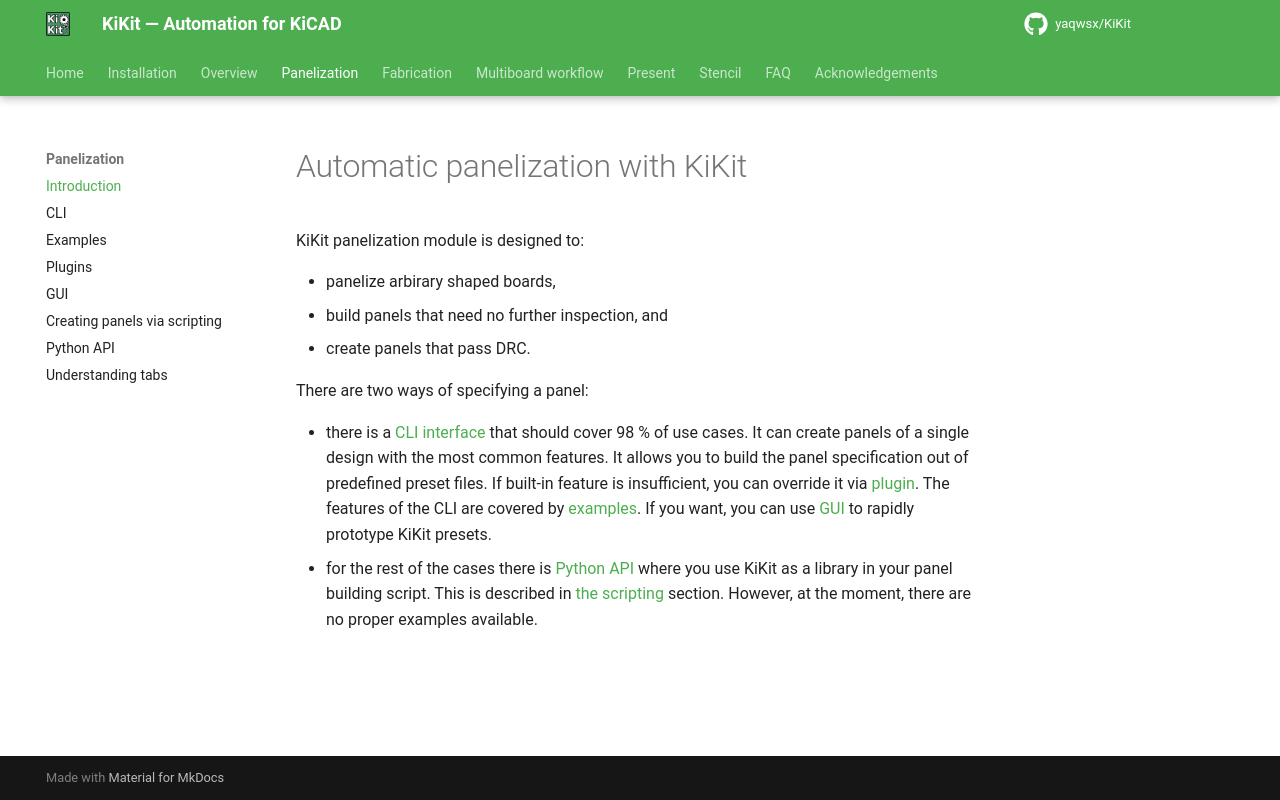

repository: INTI-CMNB/KiKit · page: upstream/panelization/intro/index.html · generator: mkdocs

# Automatic panelization with KiKit

KiKit panelization module is designed to:

- panelize arbirary shaped boards,
- build panels that need no further inspection, and
- create panels that pass DRC.

There are two ways of specifying a panel:

- there is a [CLI interface](cli.md) that should cover 98 % of use cases. It can
  create panels of a single design with the most common features. It allows you
  to build the panel specification out of predefined preset files. If built-in
  feature is insufficient, you can override it via [plugin](plugins.md). The features of the CLI are covered by [examples](examples.md). If you want, you can use [GUI](gui.md) to rapidly prototype KiKit presets.
- for the rest of the cases there is [Python API](python_api.md) where you use
  KiKit as a library in your panel building script. This is described in [the
  scripting](scripting.md) section. However, at the moment, there are no proper
  examples available.
